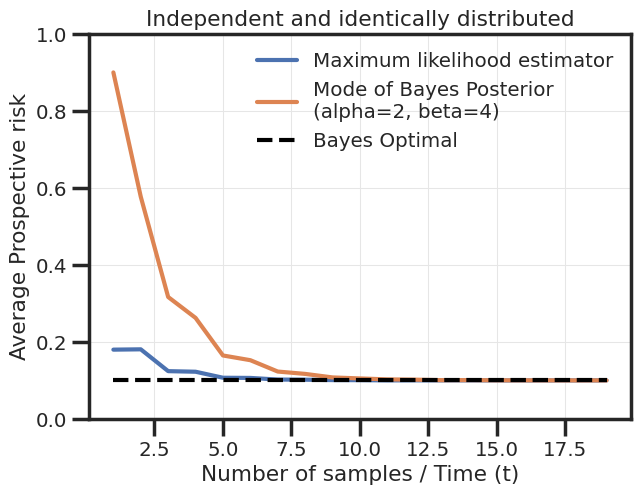

Write Python code to recreate this figure.
import numpy as np
import matplotlib.pyplot as plt
import seaborn as sns

class Data_Scenario1():
    def __init__(self, p=0.5, alpha=1, beta=1, bayes=False):
        self.p = 0.9
        self.bayes = bayes
        self.alpha = alpha
        self.beta = beta

    def get_samples(self, t):
        samples = np.random.uniform(0, 1, t)
        y_true = np.array(samples < self.p, dtype=int)
        return y_true
    
    def evaluate(self, p_hat, t):

        if self.bayes:
            p_hat = (p_hat * t + self.alpha - 1) / (t + self.alpha + self.beta - 2)


        if np.abs(p_hat - 0.5) < 1e-5:
            return 0.5 * (1 - self.p) + 0.5 * self.p
        else:
            if p_hat >= 0.5:
                err = 1 - self.p
            else:
                err = self.p
        return err
    
    def get_errs(self, seeds):
        errs = []
        for t in times:
            err_seed = []
            for sd in range(seeds):
                samples = dat.get_samples(t)
                p_hat = np.mean(samples)
                err_seed.append(dat.evaluate(p_hat, t))
            errs.append(err_seed)
        errs = np.array(errs)
        return errs


p=0.9
seeds = 10000
times = list(range(1, 20))

dat = Data_Scenario1(p)
errs = dat.get_errs(seeds)

dat = Data_Scenario1(p, alpha=2, beta=4, bayes=True)
errs_b = dat.get_errs(seeds)

avg_errs = np.mean(errs, axis=1)
std_errs = np.std(errs, axis=1) / np.sqrt(seeds)

avg_errs_b = np.mean(errs_b, axis=1)
std_errs_b = np.std(errs_b, axis=1) / np.sqrt(seeds)

plt.style.use("seaborn-v0_8-whitegrid")
sns.set(context='poster',
        style='ticks',
        font_scale=0.65,
        rc={'axes.grid':True,
            'grid.color':'.9',
            'grid.linewidth':0.75})

plt.figure(figsize=(7, 5))

plt.plot(times, avg_errs)
plt.plot(times, avg_errs_b)
plt.plot(times, np.ones_like(times) * (1-p), '--', label='Bayes Optimal', color='black')
plt.fill_between(times, avg_errs - std_errs, avg_errs + std_errs, alpha=0.2)
plt.fill_between(times, avg_errs_b - std_errs_b, avg_errs_b + std_errs_b, alpha=0.2)
plt.ylim([0, 1])
plt.title('Independent and identically distributed')


plt.xlabel("Number of samples / Time (t)")
plt.ylabel("Average Prospective risk")
plt.legend(['Maximum likelihood estimator',
            'Mode of Bayes Posterior \n(alpha=2, beta=4)',
            'Bayes Optimal'])

plt.savefig("scenario1.pdf", bbox_inches='tight')

